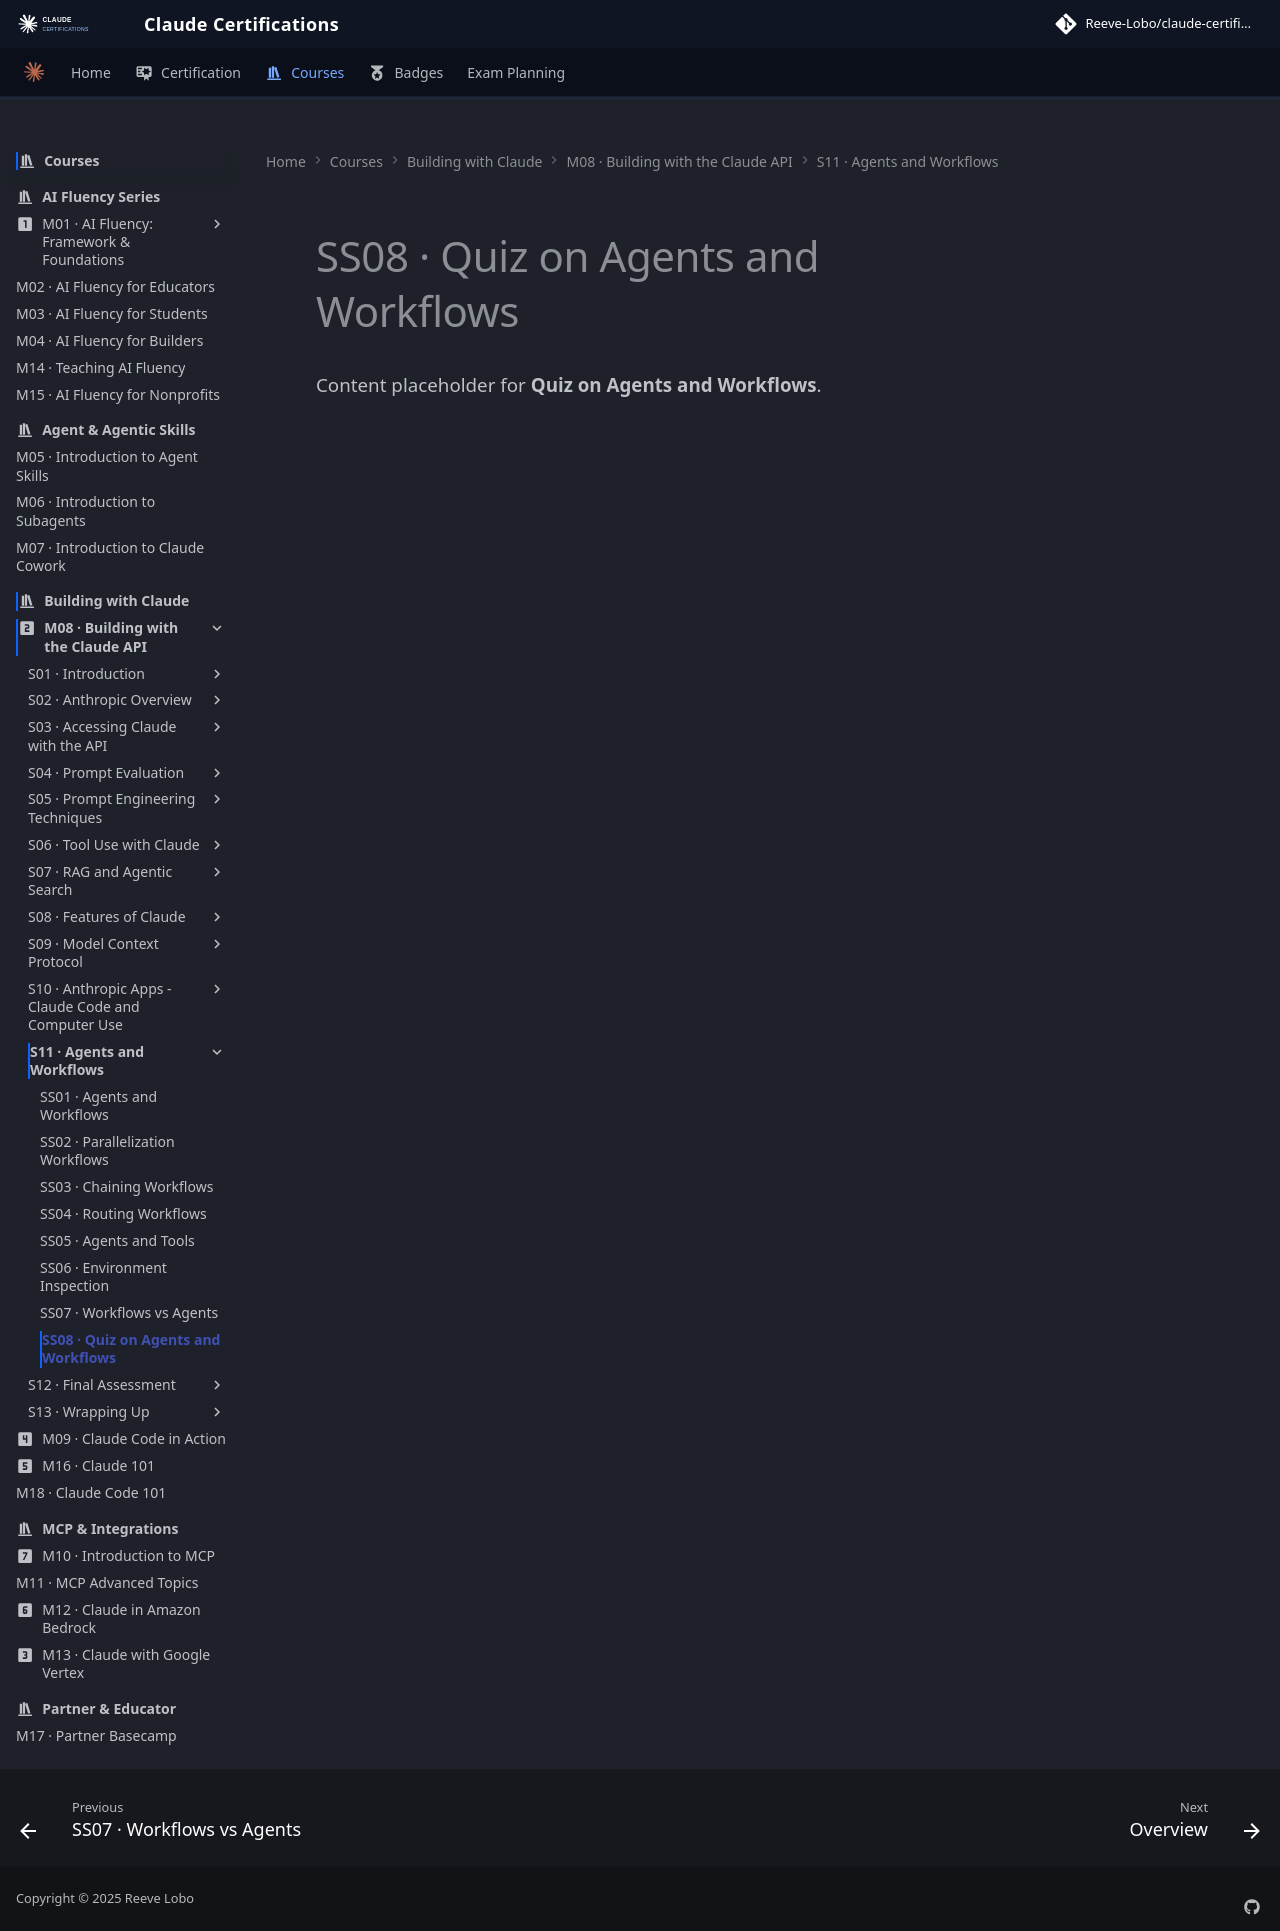

repository: reevelobo/anthropic-certified · page: modules/m08_building_with_the_claude_api/s11_agents_and_workflows/ss08_quiz_on_agents_and_workflows/index.html · generator: mkdocs

# SS08 · Quiz on Agents and Workflows

Content placeholder for **Quiz on Agents and Workflows**.
